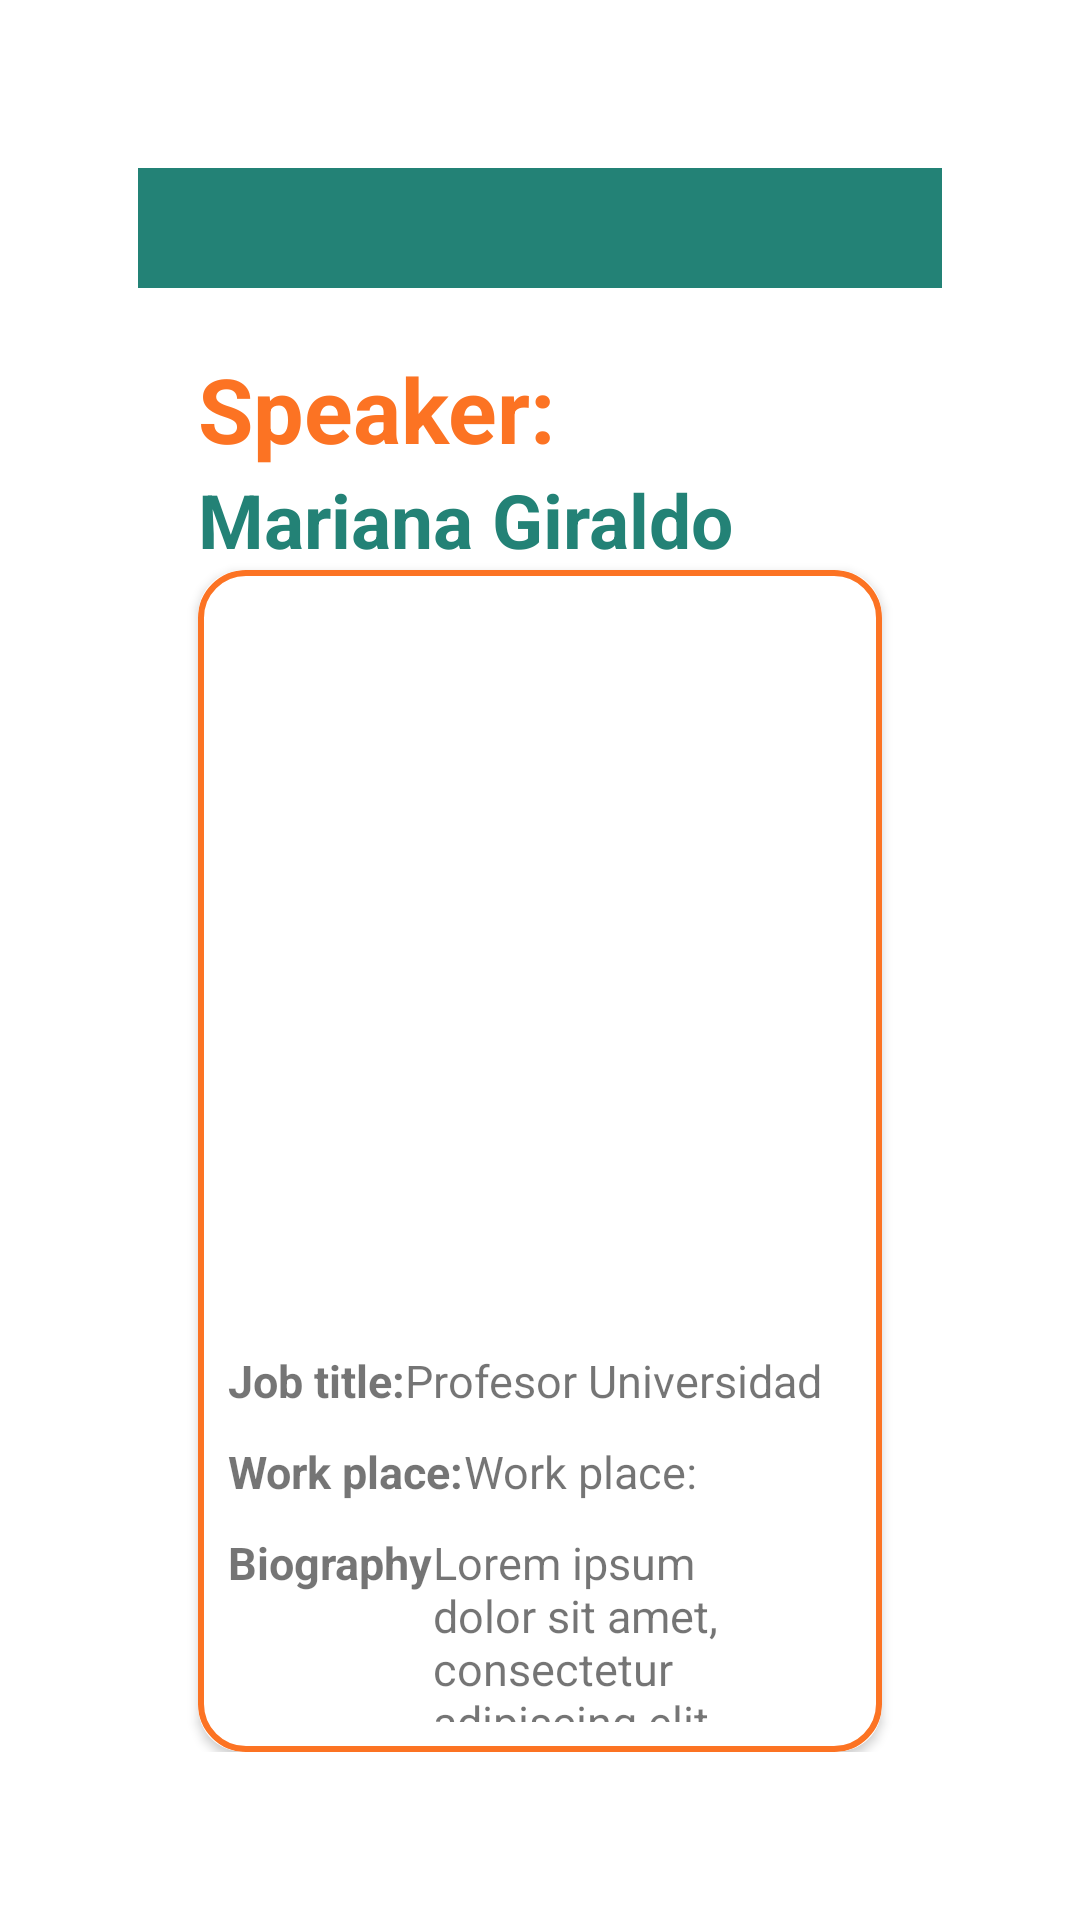

Layout XML and referenced resources for this Android screen:
<!-- AndroidManifest.xml: application theme Theme.Newapp -->
<!-- res/layout/fragment_speaker_info.xml -->
<?xml version="1.0" encoding="utf-8"?>
<FrameLayout xmlns:android="http://schemas.android.com/apk/res/android"
    xmlns:tools="http://schemas.android.com/tools"
    xmlns:app="http://schemas.android.com/apk/res-auto"
    android:layout_width="match_parent"
    android:layout_height="wrap_content"
    android:paddingVertical="40dp"
    android:paddingHorizontal="30dp"
    tools:context=".ui.SpeakerInfoFragment">
    <com.google.android.material.appbar.AppBarLayout
        android:layout_width="match_parent"
        android:layout_height="wrap_content">

        <Toolbar
            android:id="@+id/tb_det_speaker"
            android:layout_width="match_parent"
            android:layout_height="wrap_content" >

        </Toolbar>
    </com.google.android.material.appbar.AppBarLayout>

    <LinearLayout
        android:layout_height="wrap_content"
        android:layout_width="match_parent"
        android:orientation="vertical"
        android:paddingHorizontal="@dimen/margin_agenda"
        android:layout_marginTop="40dp"
        android:background="@color/white">
        <TextView
            android:layout_width="match_parent"
            android:layout_height="wrap_content"
            android:text="@string/titulo_speaker"
            android:textColor="@color/orange_sena"
            android:textStyle="bold"
            android:textSize="@dimen/titulos_fragment"
            android:layout_marginStart="@dimen/margin_agenda"
            android:layout_marginTop="@dimen/margin_Titulo_agenda"/>
        <TextView
            android:id="@+id/name_speaker"
            android:layout_width="match_parent"
            android:layout_height="wrap_content"
            android:text="@string/name_speaker1"
            android:textColor="@color/dark_green_sena"
            android:textStyle="bold"
            android:textSize="25sp"
            android:layout_marginStart="@dimen/margin_agenda"/>
        <androidx.cardview.widget.CardView
            android:layout_width="match_parent"
            android:layout_height="wrap_content"
            app:cardCornerRadius="15dp"
            android:elevation="@dimen/elevationCarHome"
            android:layout_marginStart="@dimen/margin_agenda"
            android:layout_marginEnd="@dimen/margin_agenda"
            >
            <LinearLayout
                android:layout_width="match_parent"
                android:layout_height="wrap_content"
                android:orientation="vertical"
                android:padding="@dimen/padding_speaker"
                tools:ignore="UseCompoundDrawables"
                android:background="@drawable/shape_speakers">
                <ImageView
                    android:id="@+id/photo_speaker"
                    android:layout_width="match_parent"
                    android:layout_height="@dimen/height_evento_img"
                    android:src="@drawable/ic_baseline_person_24"
                    android:contentDescription="@string/speaker_icon" />

                <LinearLayout
                    android:layout_width="match_parent"
                    android:layout_height="wrap_content"
                    android:orientation="horizontal"
                    android:layout_marginTop="@dimen/margin_agenda">
                    <TextView
                        android:layout_width="wrap_content"
                        android:layout_height="wrap_content"
                        android:text="@string/job_title"
                        android:textSize="@dimen/desc_evento"
                        android:textStyle="bold"
                        />
                    <TextView
                        android:id="@+id/jobtitle_speaker"
                        android:layout_width="wrap_content"
                        android:layout_height="wrap_content"
                        android:text="Profesor Universidad"
                        android:textSize="@dimen/desc_evento"
                        />
                </LinearLayout>
                <LinearLayout
                    android:layout_width="match_parent"
                    android:layout_height="wrap_content"
                    android:orientation="horizontal"
                    android:layout_marginTop="@dimen/margin_agenda">

                    <TextView
                        android:layout_width="wrap_content"
                        android:layout_height="wrap_content"
                        android:text="@string/work_place"
                        android:textSize="@dimen/desc_evento"
                        android:textStyle="bold" />
                    <TextView
                        android:id="@+id/workplace_speaker"
                        android:layout_width="wrap_content"
                        android:layout_height="wrap_content"
                        android:text="@string/work_place"
                        android:textSize="@dimen/desc_evento"
                        />
                </LinearLayout>
                <LinearLayout
                    android:layout_width="match_parent"
                    android:layout_height="wrap_content"
                    android:orientation="horizontal"
                    android:layout_marginTop="@dimen/margin_agenda">

                    <TextView
                        android:layout_width="wrap_content"
                        android:layout_height="wrap_content"
                        android:text="@string/biography"
                        android:textSize="@dimen/desc_evento"
                        android:textStyle="bold" />
                    <TextView
                        android:layout_width="wrap_content"
                        android:layout_height="wrap_content"
                        android:text="@string/comment1"
                        android:textSize="@dimen/desc_evento"
                        />
                </LinearLayout>
                <LinearLayout
                    android:layout_width="match_parent"
                    android:layout_height="wrap_content"
                    android:orientation="horizontal"
                    android:layout_marginTop="@dimen/margin_agenda">
                    <TextView
                        android:layout_width="wrap_content"
                        android:layout_height="wrap_content"
                        android:text="@string/twitter"
                        android:textSize="@dimen/desc_evento"
                        android:textStyle="bold"
                        />
                    <TextView
                        android:id="@+id/twitter_speaker"
                        android:layout_width="wrap_content"
                        android:layout_height="wrap_content"
                        android:text="@string/twitter"
                        android:textSize="@dimen/desc_evento"
                        />
                </LinearLayout>
                <LinearLayout
                    android:layout_width="match_parent"
                    android:layout_height="wrap_content"
                    android:orientation="horizontal"
                    android:layout_marginTop="@dimen/margin_agenda">
                    <TextView
                        android:layout_width="wrap_content"
                        android:layout_height="wrap_content"
                        android:text="@string/category"
                        android:textSize="@dimen/desc_evento"
                        android:textStyle="bold"
                        />
                    <TextView
                        android:id="@+id/category_speaker"
                        android:layout_width="wrap_content"
                        android:layout_height="wrap_content"
                        android:text="@string/_1"
                        android:textSize="@dimen/desc_evento"
                        />
                </LinearLayout>

            </LinearLayout>
        </androidx.cardview.widget.CardView>
        <Button
            android:layout_width="100dp"
            android:layout_height="wrap_content"
            android:text="@string/atras"
            android:background="@color/dark_green_sena"
            android:layout_margin="@dimen/margin_Titulo_agenda" />
    </LinearLayout>
</FrameLayout>
<!-- resources referenced by this layout -->
<resources>
  <color name="dark_green_sena">#FF238276</color>
  <color name="orange_sena">#FFFC7323</color>
  <color name="white">#FFFFFFFF</color>
  <dimen name="desc_evento">15sp</dimen>
  <dimen name="elevationCarHome">10dp</dimen>
  <dimen name="height_evento_img">240dp</dimen>
  <dimen name="margin_Titulo_agenda">20dp</dimen>
  <dimen name="margin_agenda">10dp</dimen>
  <dimen name="padding_speaker">10dp</dimen>
  <dimen name="titulos_fragment">30sp</dimen>
  <!-- drawable shape_speakers (drawable) -->
  <?xml version="1.0" encoding="utf-8"?>
  <shape xmlns:android="http://schemas.android.com/apk/res/android">
      <stroke
          android:color="@color/orange_sena"
          android:width="2dp" />
      <corners
          android:radius="@dimen/corners_items" />
      <padding
          android:bottom="@dimen/padding_speakers"
          />
  </shape>
  <string name="_1">1</string>
  <string name="atras">Atrás</string>
  <string name="biography">Biography</string>
  <string name="category">Category:</string>
  <string name="comment1">Lorem ipsum dolor sit amet, consectetur adipiscing elit. Integer dignissim nunc quis ipsum pharetra, nec tristique lorem varius.</string>
  <string name="job_title">Job title:</string>
  <string name="name_speaker1">Mariana Giraldo</string>
  <string name="speaker_icon">speaker_icon</string>
  <string name="titulo_speaker">Speaker:</string>
  <string name="twitter">Twitter:</string>
  <string name="work_place">Work place:</string>
  <style name="Theme.Newapp" parent="Theme.MaterialComponents.DayNight.Dialog">
          
          <item name="colorPrimary">@color/dark_green_sena</item>
          <item name="colorPrimaryVariant">@color/orange_sena</item>
          <item name="colorOnPrimary">@color/white</item>
          
          <item name="colorSecondary">@color/orange_sena</item>
          <item name="colorSecondaryVariant">@color/dark_green_sena</item>
          <item name="colorOnSecondary">@color/black</item>
          
          <item name="android:statusBarColor" tools:targetApi="l">@color/dark_green_sena</item>
          
          <item name="android:windowFullscreen">true</item>
  
      </style>
  <dimen name="corners_items">15dp</dimen>
  <dimen name="padding_speakers">10dp</dimen>
  <color name="black">#FF000000</color>
</resources>
